Labelled photos from "Egg Fertility", an image-classification folder in DEPI-Echoes/Candle-A-Computer-Vision-Candling-System-for-Egg-Fertility-Classification. The possible labels are: fertile, infertile.

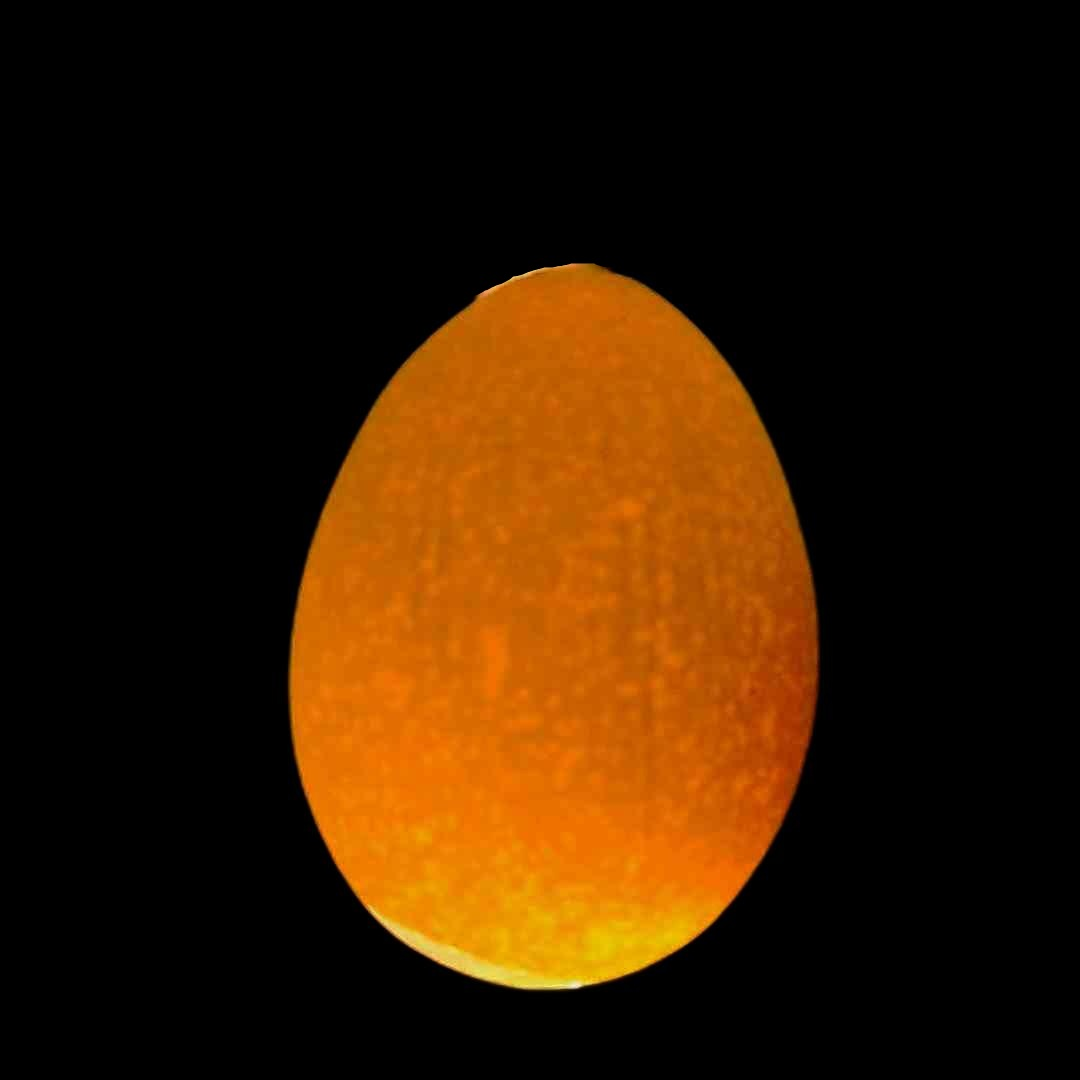
Label: infertile

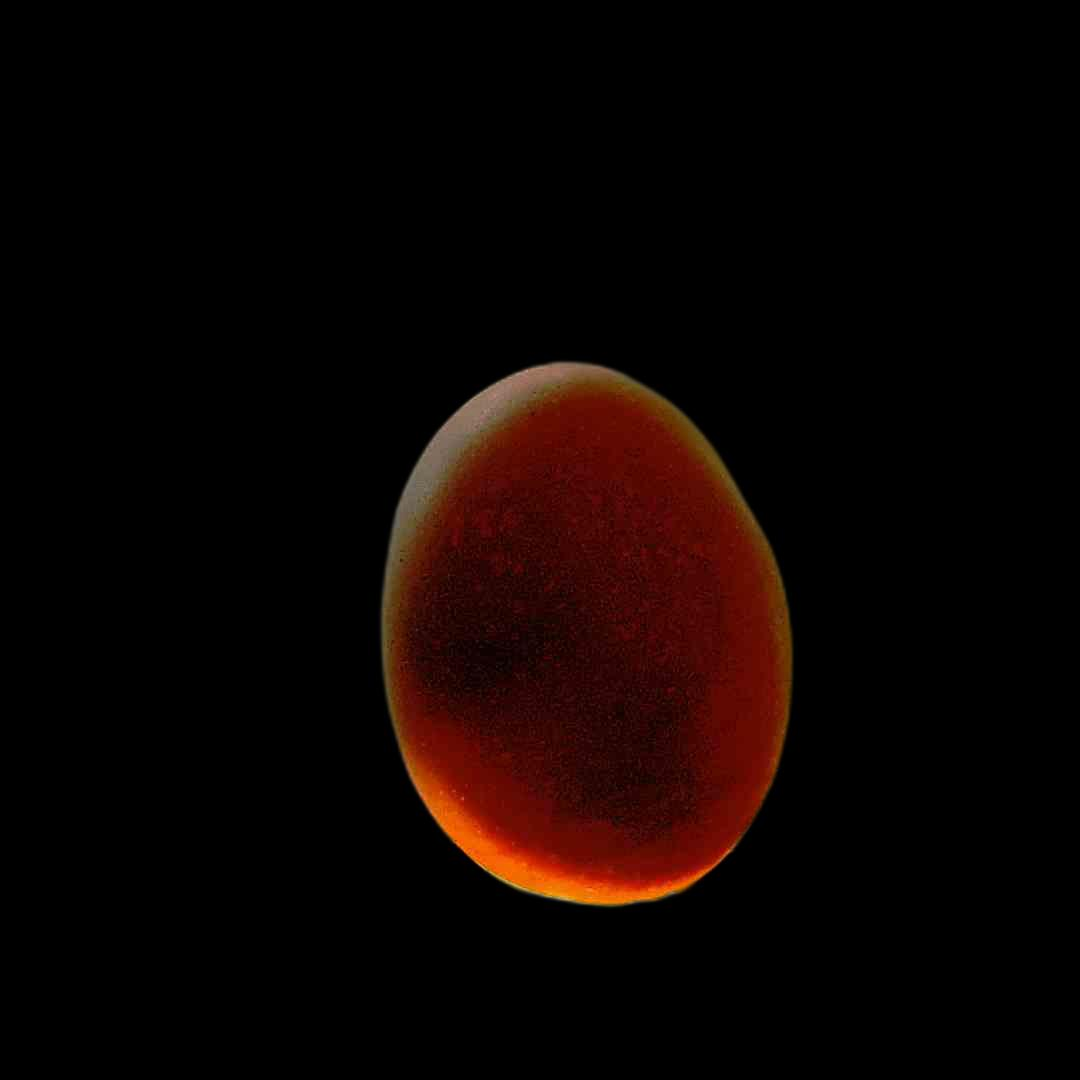
Label: fertile

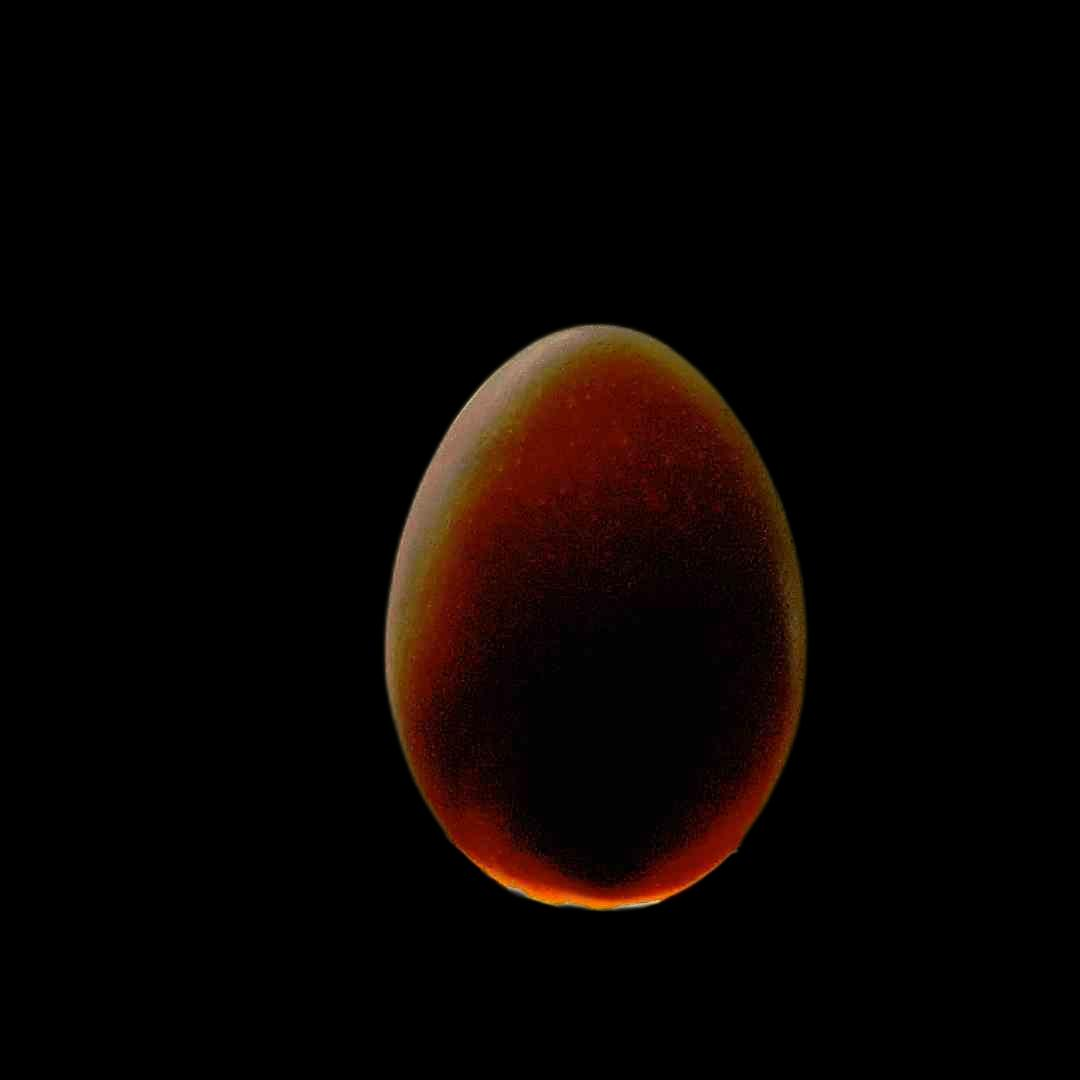
Label: fertile

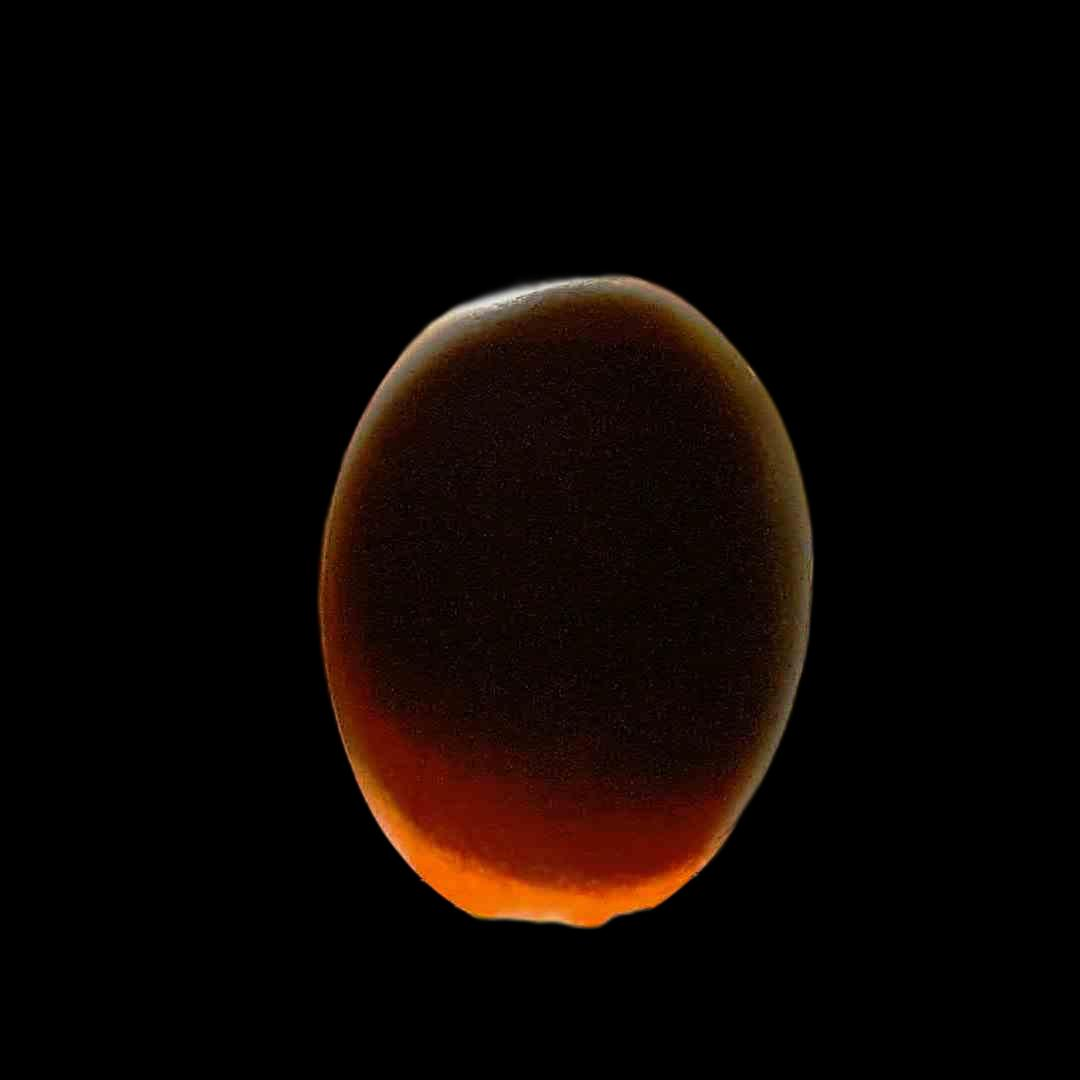
Label: fertile

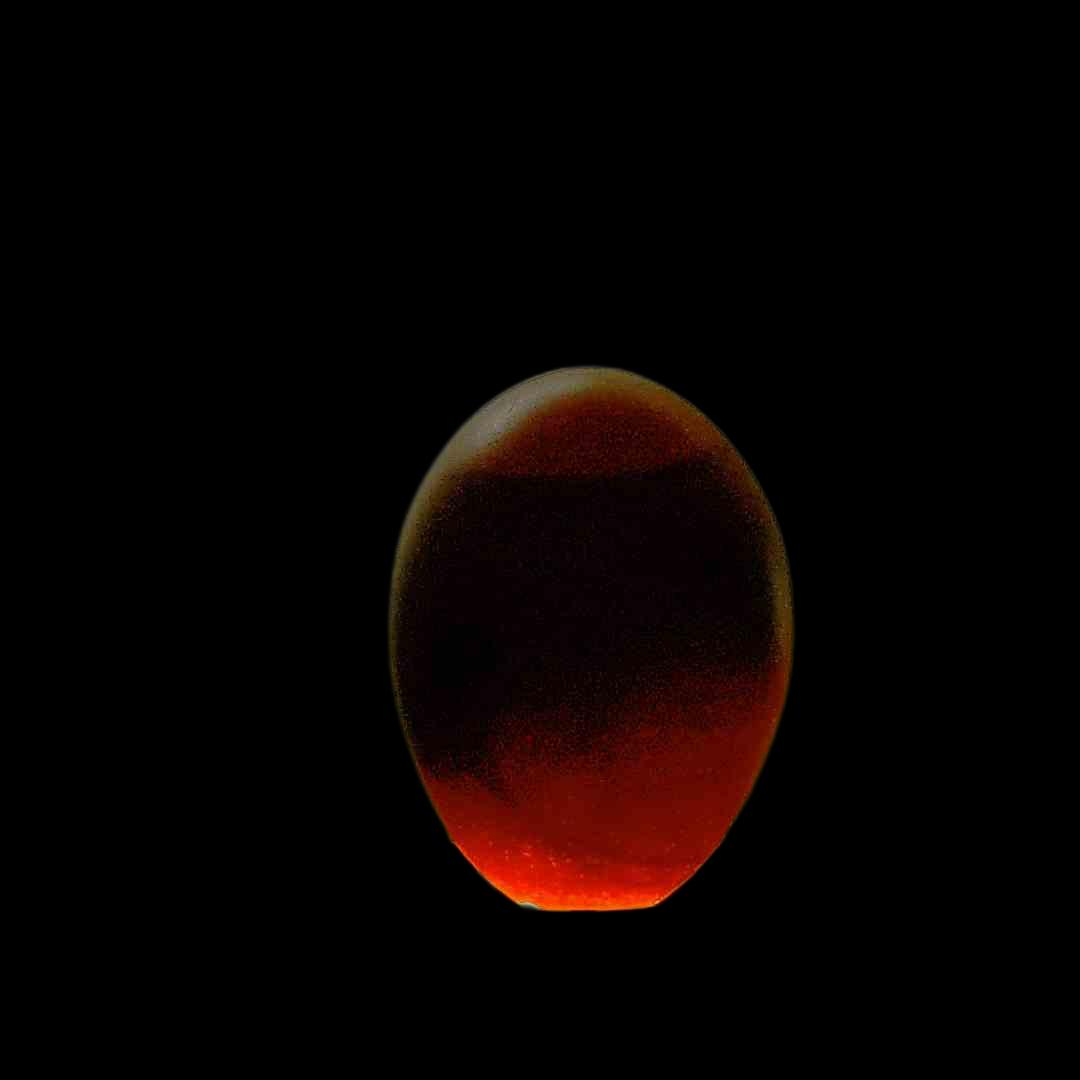
Label: fertile

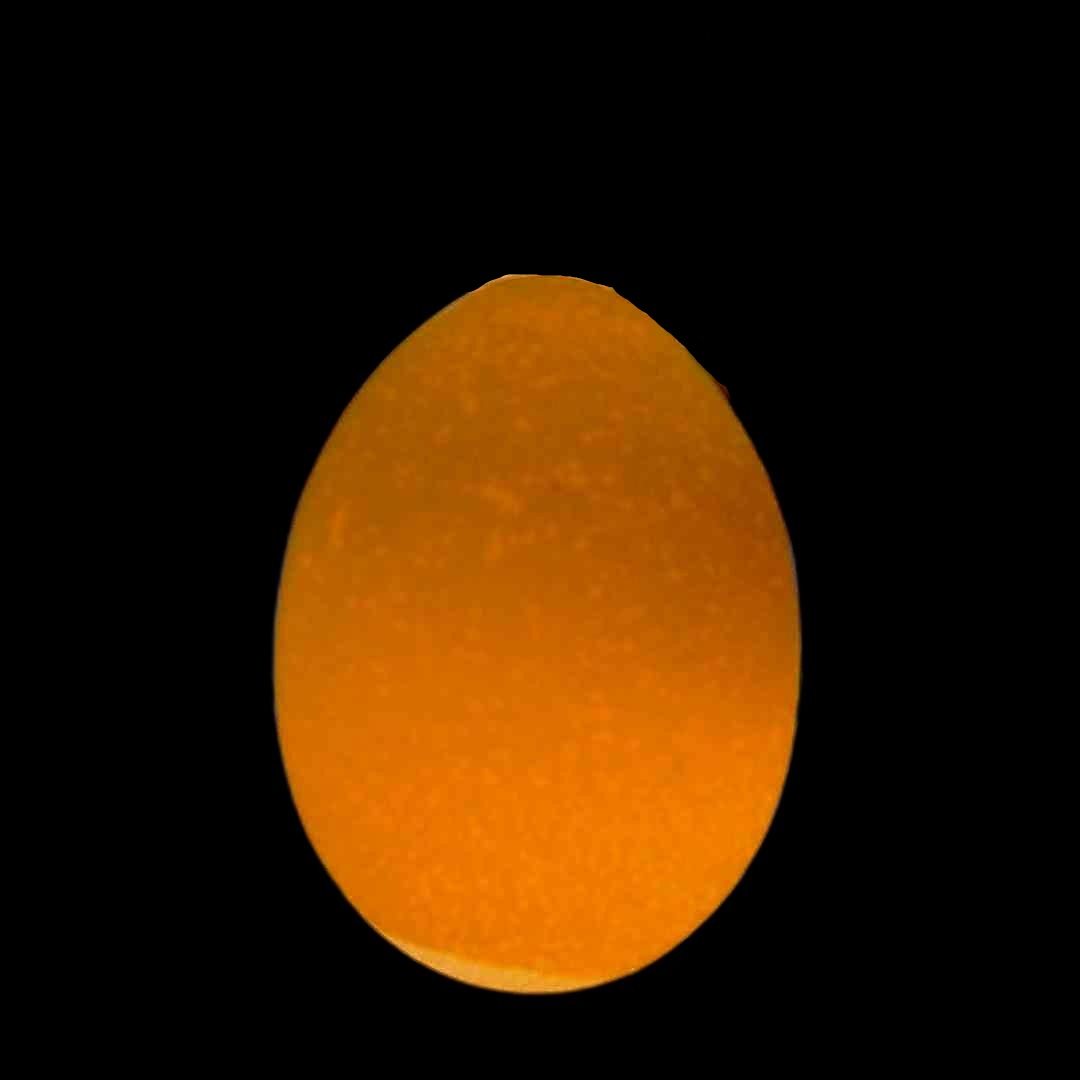
Label: infertile
